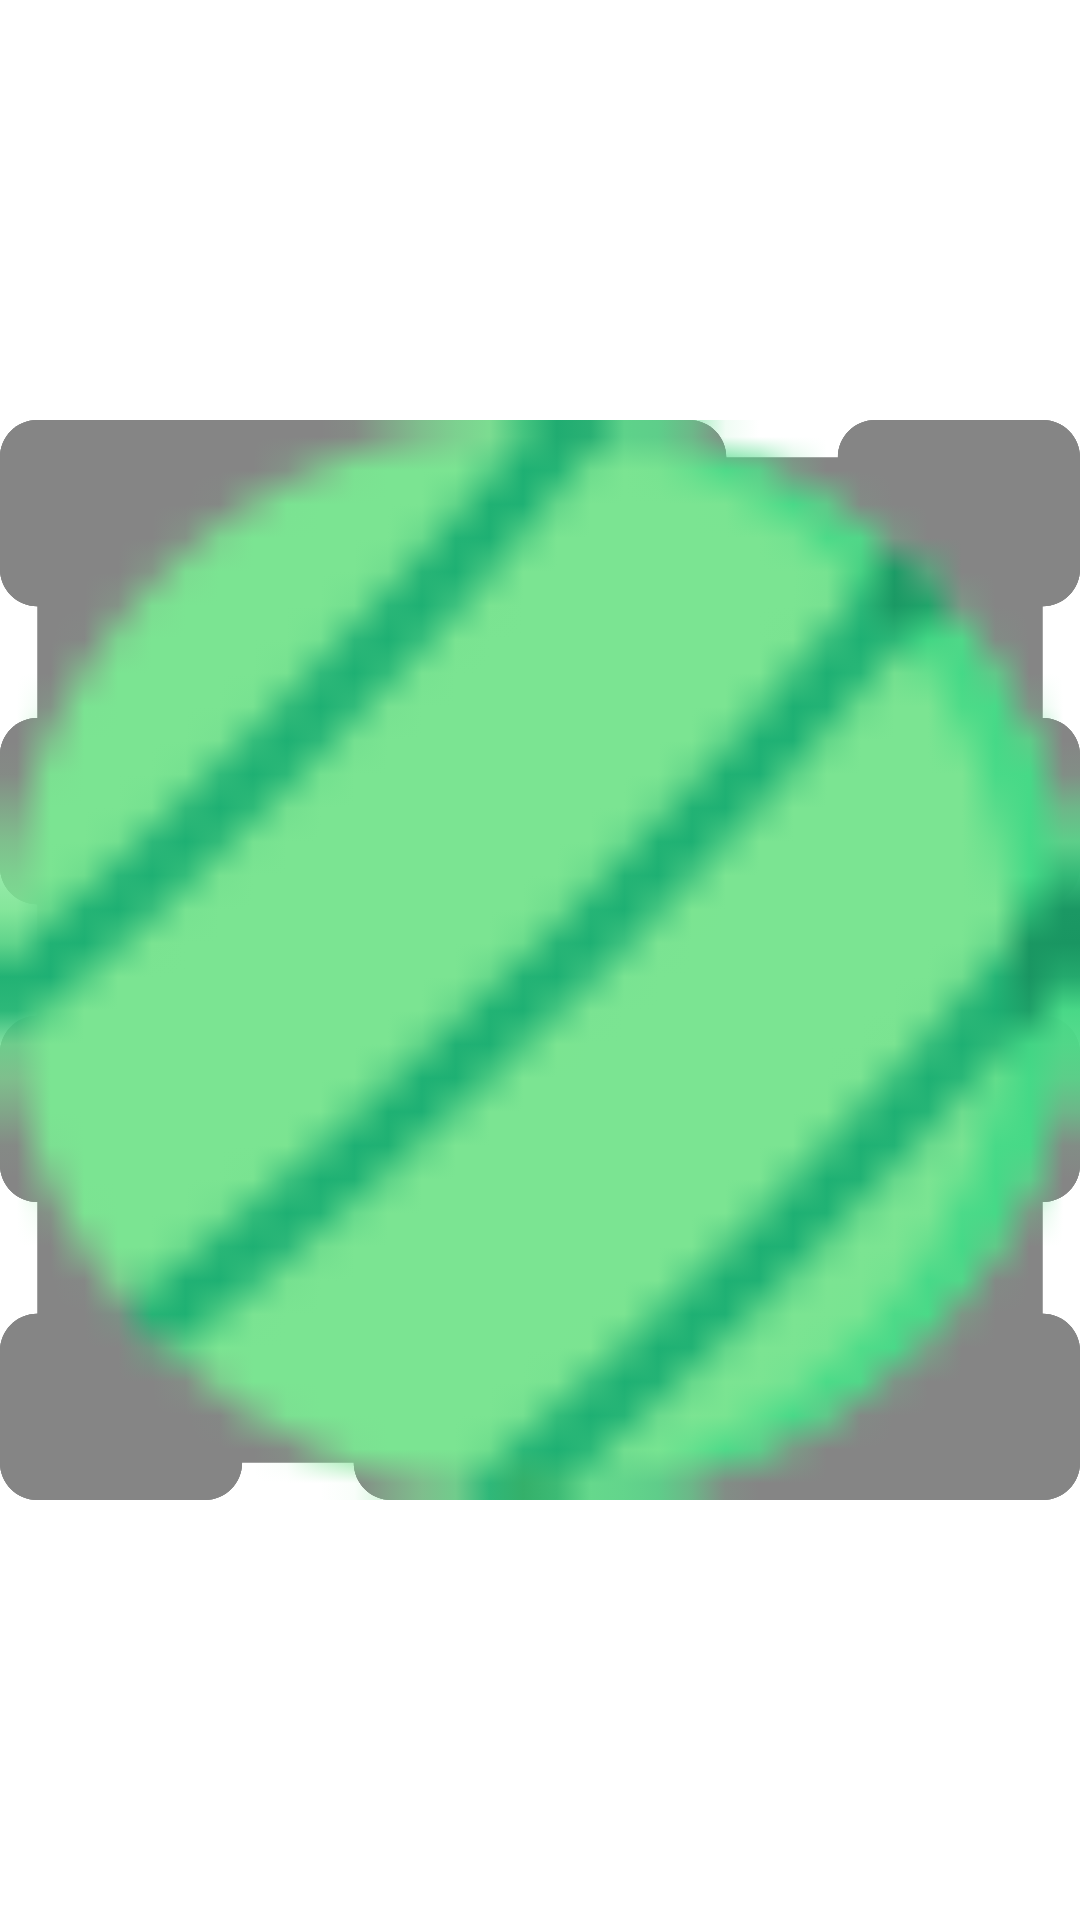

Android layout source for this screen:
<!-- AndroidManifest.xml: application theme Theme.StonePickingGame -->
<!-- res/layout/whiteboard.xml -->
<?xml version="1.0" encoding="utf-8"?>
<RelativeLayout xmlns:android="http://schemas.android.com/apk/res/android"
    xmlns:app="http://schemas.android.com/apk/res-auto"
    android:layout_width="30dp"
    android:layout_height="30dp"
    xmlns:tools="http://schemas.android.com/tools"
    android:background="#02FFFFFF">

    <TextView
        android:id="@+id/txtWhiteBoard"
        android:layout_width="wrap_content"
        android:layout_height="wrap_content"
        android:layout_centerInParent="true"
        android:textColor="#F60606"
        android:textSize="20dp"
        android:elevation="5dp"
        android:visibility="gone"
        android:textStyle="bold"
        tools:text="9" />

    <ImageView
        android:id="@+id/imgWbWall"
        android:layout_width="match_parent"
        android:layout_height="match_parent"
        tools:visibility="invisible"
        android:src="@drawable/ic_wall" />

    <ImageView
        android:id="@+id/imgWbNormal"
        android:layout_width="match_parent"
        android:layout_height="match_parent"
        tools:visibility="invisible"
        android:src="@drawable/ic_normal_stone" />

    <ImageView
        android:id="@+id/imgWbMain"
        android:layout_width="match_parent"
        android:layout_height="match_parent"
        tools:visibility="invisible"
        android:src="@drawable/ic_main_stone" />

</RelativeLayout>
<!-- resources referenced by this layout -->
<resources>
  <!-- drawable ic_main_stone: png bitmap (drawable, 1848 bytes) -->
  <!-- drawable ic_wall: vector/xml drawable (drawable-anydpi, 5896 chars, omitted) -->
  <style name="Theme.StonePickingGame" parent="Theme.MaterialComponents.DayNight.NoActionBar">
          
          <item name="colorPrimary">@color/primary</item>
          <item name="colorPrimaryVariant">@color/design_default_color_primary</item>
          <item name="colorOnPrimary">@color/accent</item>
          
          <item name="colorSecondary">@color/cardview_dark_background</item>
          <item name="colorSecondaryVariant">@color/primary</item>
          <item name="colorOnSecondary">@color/design_default_color_primary</item>
          
          <item name="android:statusBarColor" tools:targetApi="l">?attr/colorPrimaryVariant</item>
          
      </style>
  <color name="primary">#2196F3</color>
  <color name="accent">#FF5722</color>
</resources>
